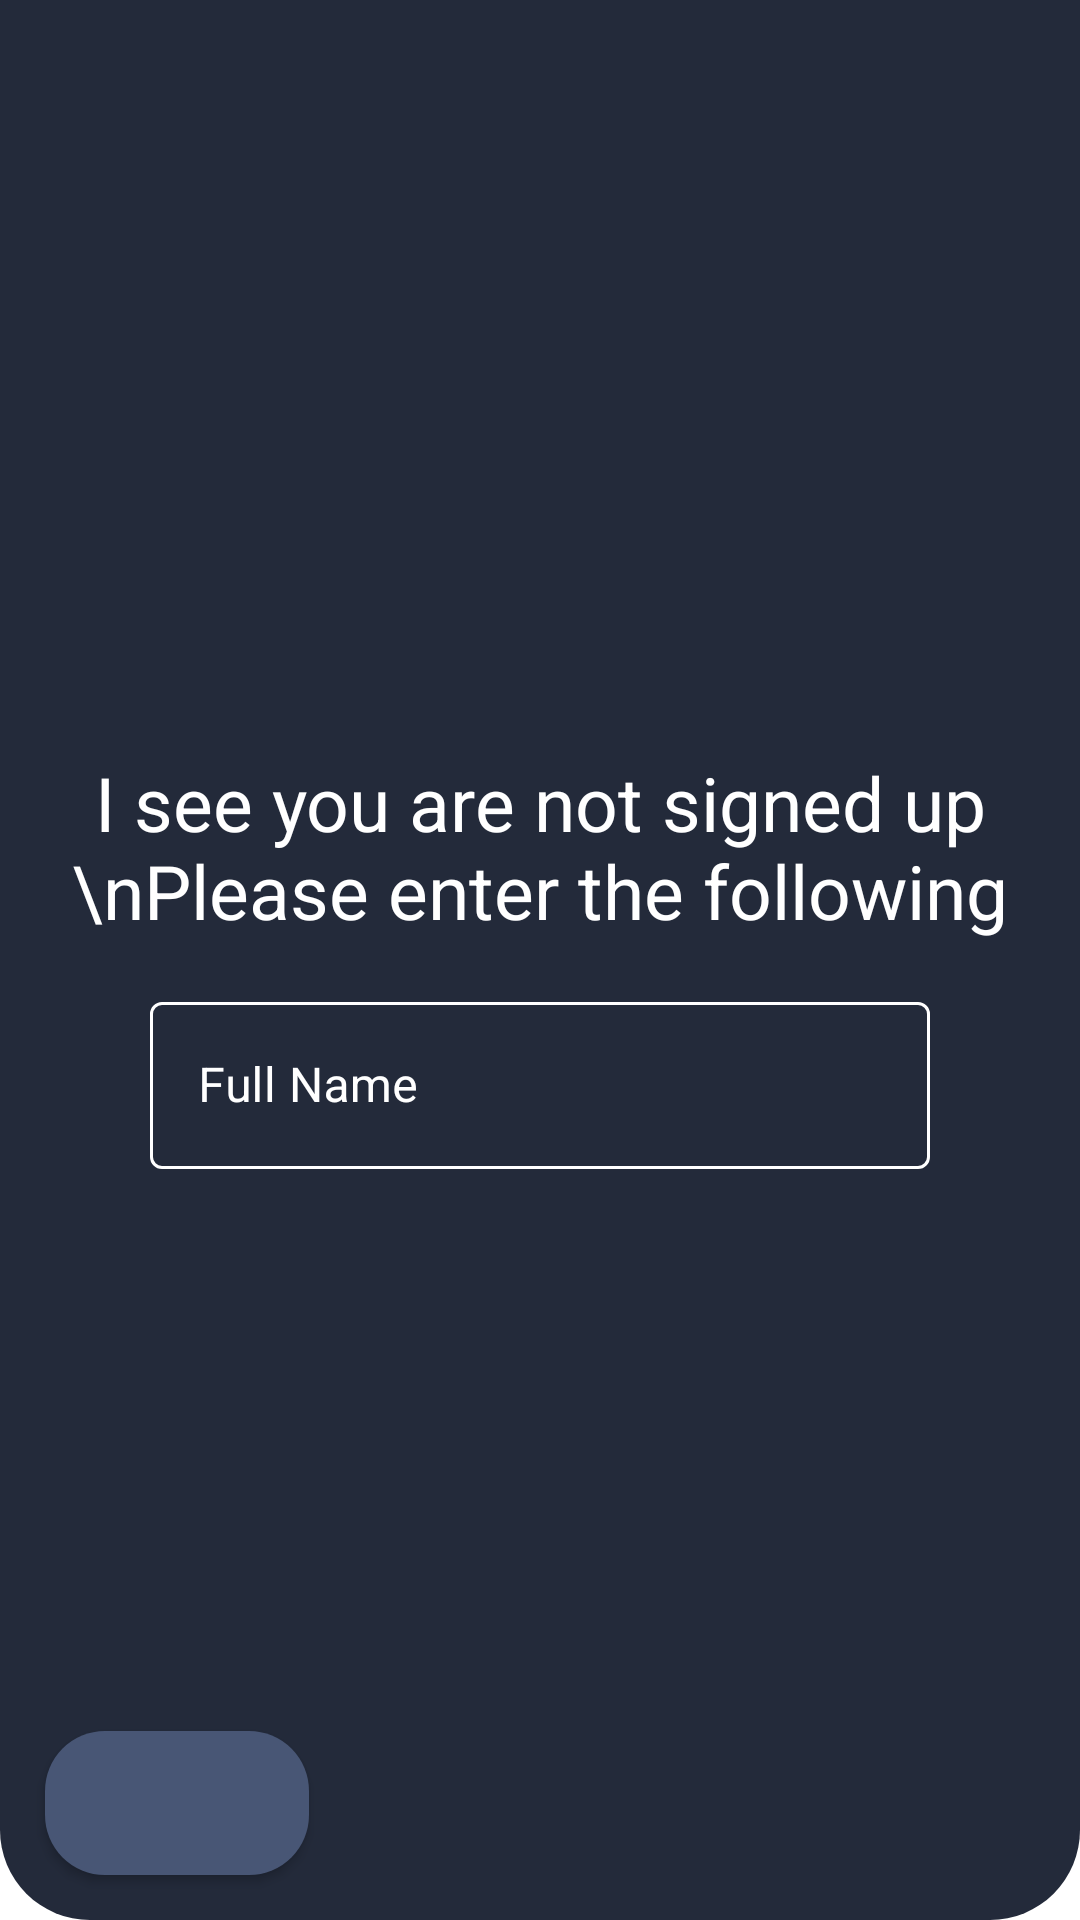

Android layout source for this screen:
<!-- AndroidManifest.xml: application theme Theme.WhatsDown -->
<!-- res/layout/fragment_sign_up.xml -->
<?xml version="1.0" encoding="utf-8"?>
<androidx.constraintlayout.widget.ConstraintLayout xmlns:android="http://schemas.android.com/apk/res/android"
    xmlns:app="http://schemas.android.com/apk/res-auto"
    xmlns:tools="http://schemas.android.com/tools"
    android:layout_width="match_parent"
    android:layout_height="match_parent"
    tools:context=".ui.registration.SignUpFragment"
    android:background="@drawable/registration_fragment_box">

    <LinearLayout
        android:layout_width="match_parent"
        android:layout_height="wrap_content"
        android:gravity="center"
        android:orientation="vertical"
        app:layout_constraintBottom_toBottomOf="parent"
        app:layout_constraintEnd_toEndOf="parent"
        app:layout_constraintStart_toStartOf="parent"
        app:layout_constraintTop_toTopOf="parent">

        <TextView
            android:layout_width="wrap_content"
            android:layout_height="wrap_content"
            android:layout_marginBottom="15dp"
            android:gravity="center"
            android:text="I see you are not signed up \nPlease enter the following"
            android:textColor="@color/white"
            android:textSize="25sp" />

        <com.google.android.material.textfield.TextInputLayout
            android:id="@+id/etConfirmationLayout"
            style="@style/edit_text_layout"
            android:layout_width="match_parent"
            android:layout_height="wrap_content"
            android:layout_marginHorizontal="50dp"
            android:hint="Full Name">

            <com.google.android.material.textfield.TextInputEditText
                android:id="@+id/etConfirmation"
                style="@style/edit_text"
                android:layout_width="match_parent"
                android:layout_height="wrap_content"
                android:inputType="number" />

        </com.google.android.material.textfield.TextInputLayout>
    </LinearLayout>

    <ImageButton
        android:id="@+id/btnBack"
        style="@style/button"
        android:layout_width="wrap_content"
        android:layout_height="wrap_content"
        android:src="@drawable/back_arrow_icon"
        android:layout_margin="15dp"
        app:layout_constraintBottom_toBottomOf="parent"
        app:layout_constraintStart_toStartOf="parent" />

</androidx.constraintlayout.widget.ConstraintLayout>
<!-- resources referenced by this layout -->
<resources>
  <color name="white">#FFFFFFFF</color>
  <!-- drawable registration_fragment_box (drawable) -->
  <?xml version="1.0" encoding="utf-8"?>
  <shape xmlns:android="http://schemas.android.com/apk/res/android"
      android:shape="rectangle">
      <corners
          android:bottomLeftRadius="30dp"
          android:bottomRightRadius="30dp"/>
      <solid
          android:color="@color/primary_color"/>
  </shape>
  <style name="button" parent="Widget.AppCompat.Button">
          <item name="android:elevation">15dp</item>
          <item name="android:background">@drawable/button_bg</item>
          <item name="android:textColor">@color/white</item>
      </style>
  <style name="edit_text" parent="ThemeOverlay.Material3.TextInputEditText.OutlinedBox">
          <item name="android:textColor">@color/white</item>
          <item name="colorControlActivated">@color/white</item>
      </style>
  <style name="edit_text_layout" parent="Widget.MaterialComponents.TextInputLayout.OutlinedBox">
          <item name="android:textColorHint">@color/white</item>
          <item name="prefixTextColor">@color/white</item>
          <item name="boxStrokeWidth">1dp</item>
          <item name="boxBackgroundMode">outline</item>
          <item name="hintTextColor">@color/white</item>
          <item name="boxStrokeColor">@color/white</item>
          <item name="errorTextColor">@color/error_color</item>
          <item name="boxStrokeErrorColor">@color/error_color</item>
          <item name="errorIconTint">@color/error_color</item>
          <item name="colorPrimary">@color/white</item>
          <item name="colorControlActivated">@color/white</item>
  
      </style>
  <style name="Theme.WhatsDown" parent="Theme.MaterialComponents.DayNight.NoActionBar">
          
          <item name="colorPrimary">@color/purple_500</item>
          <item name="colorPrimaryVariant">@color/purple_700</item>
          <item name="colorOnPrimary">@color/white</item>
          
          <item name="colorSecondary">@color/teal_200</item>
          <item name="colorSecondaryVariant">@color/teal_700</item>
          <item name="colorOnSecondary">@color/black</item>
          
          <item name="android:statusBarColor">?attr/colorPrimaryVariant</item>
          
      </style>
  <color name="primary_color">#232A3A</color>
  <!-- drawable button_bg (drawable) -->
  <?xml version="1.0" encoding="utf-8"?>
  <shape xmlns:android="http://schemas.android.com/apk/res/android"
      android:shape="rectangle">
      <corners
          android:radius="20dp"/>
      <solid
          android:color="@color/primary_variant"/>
  </shape>
  <color name="error_color">#AF0101</color>
  <color name="black">#FF000000</color>
  <color name="primary_variant">#485675</color>
  <!-- not gathered from this repository: default colours our renderer supplied (Android Studio template values) -->
  <color name="purple_500">#FF6200EE</color>
  <color name="purple_700">#FF3700B3</color>
  <color name="teal_200">#FF03DAC5</color>
  <color name="teal_700">#FF018786</color>
</resources>
